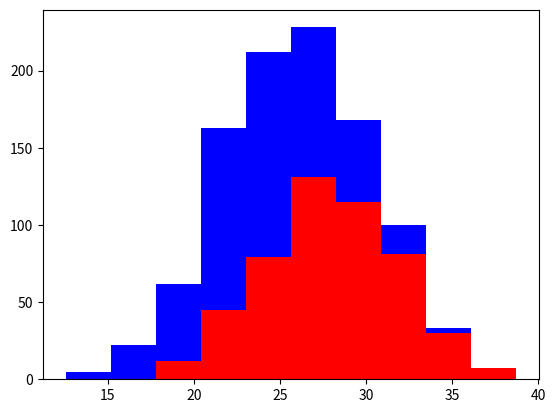

Write the Python code that produced this figure.
import numpy as np
import matplotlib.pyplot as plt

grayhounds = 500
labs = 500

gray_height = 28 + 4 * np.random.randn(grayhounds)
lab_height = 24 + 4 * np.random.randn(labs)

plt.hist([gray_height, lab_height],  stacked=True, color=['r', 'b'])
plt.show()

